Image classification data set "pro_con_rec" (Dianaaaa/bottle-caps-recognition on GitHub). Class labels (2): cons, pros.

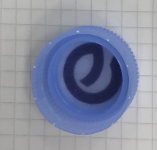
Label: cons

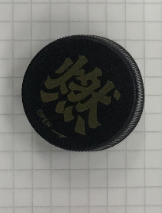
Label: pros

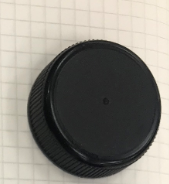
Label: pros

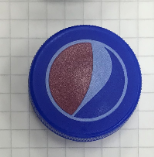
Label: pros

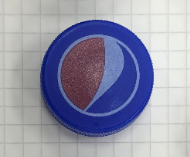
Label: pros

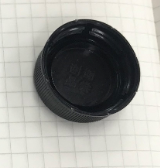
Label: cons
